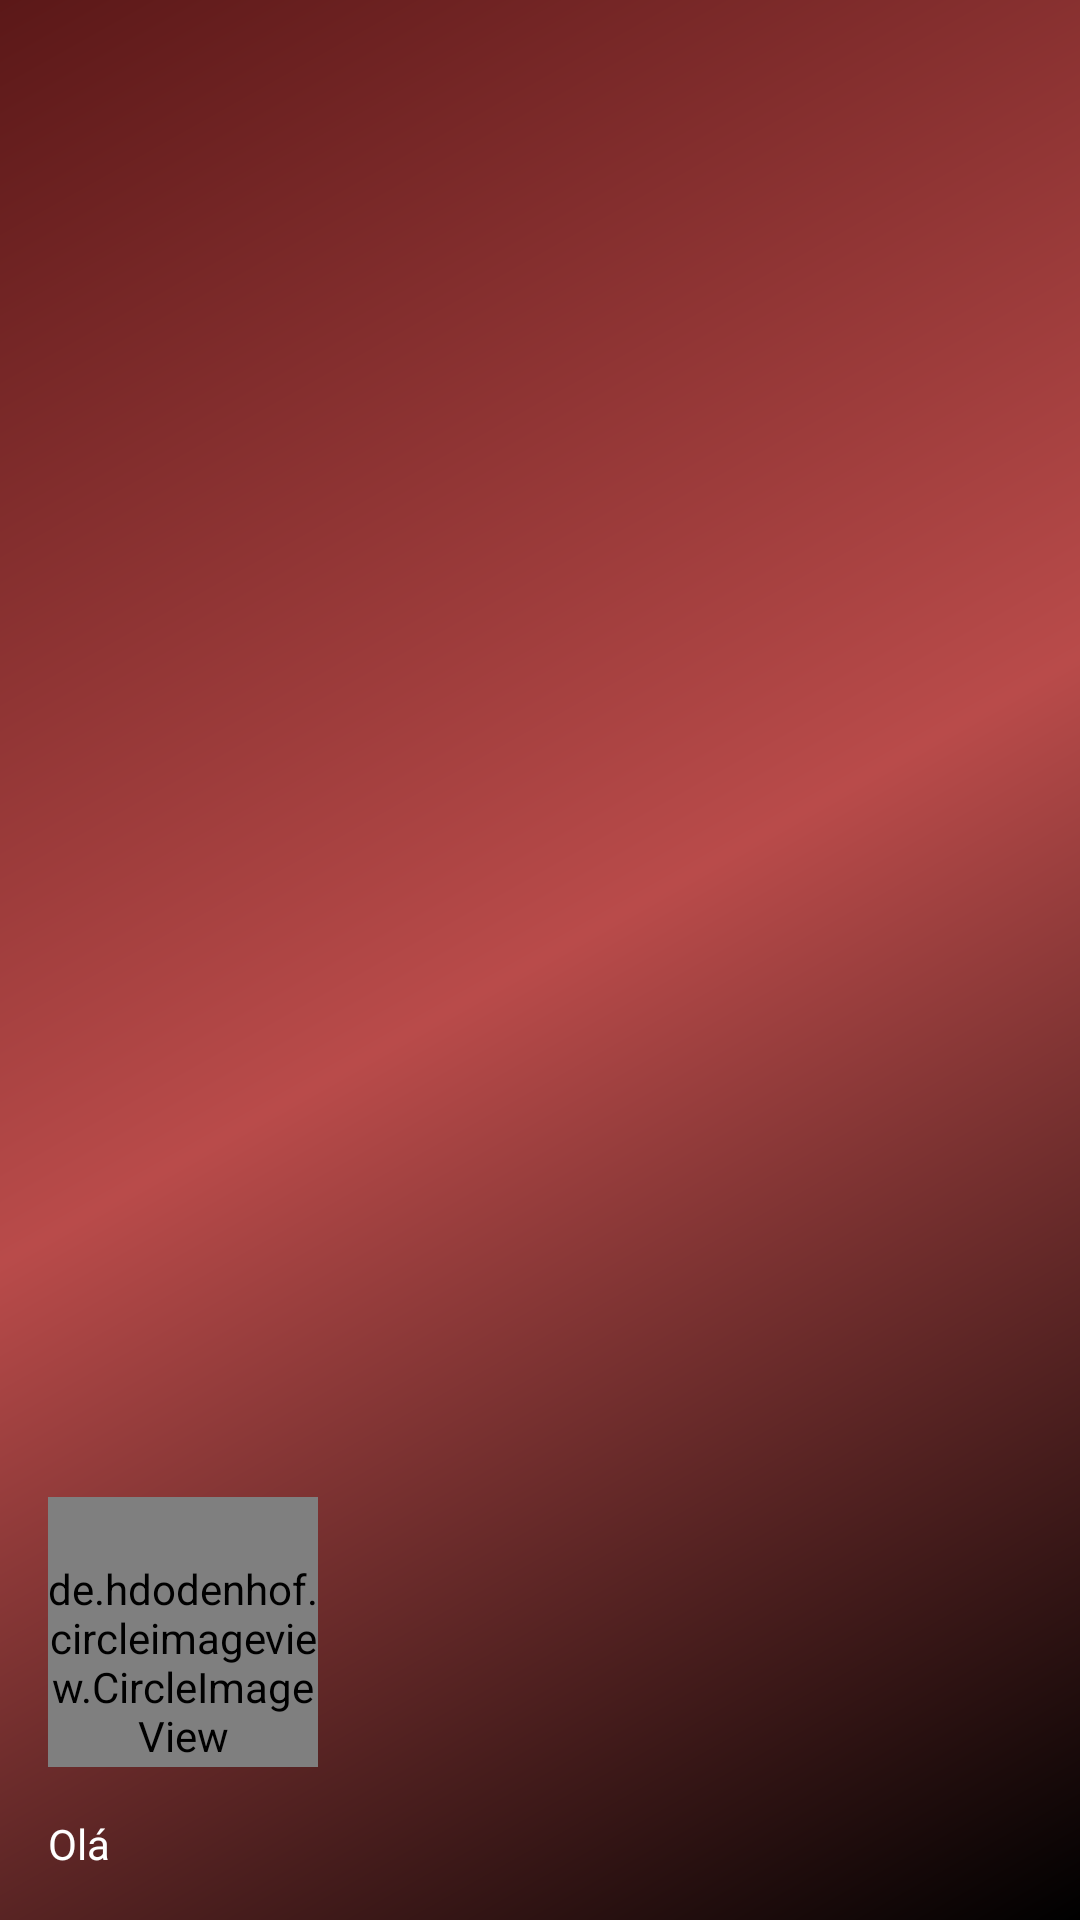

Produce the Android XML layout that renders to this screen, including the resource entries it uses.
<!-- AndroidManifest.xml: application theme ParentMaterialTheme -->
<!-- res/layout/nav_header_main.xml -->
<?xml version="1.0" encoding="utf-8"?>
<LinearLayout xmlns:android="http://schemas.android.com/apk/res/android"
    xmlns:app="http://schemas.android.com/apk/res-auto"
    android:layout_width="match_parent"
    android:layout_height="@dimen/nav_header_height"
    android:background="@drawable/side_nav_bar"
    android:gravity="bottom"
    android:orientation="vertical"
    android:paddingBottom="@dimen/activity_vertical_margin"
    android:paddingLeft="@dimen/activity_horizontal_margin"
    android:paddingRight="@dimen/activity_horizontal_margin"
    android:paddingTop="@dimen/activity_vertical_margin"
    android:theme="@style/ThemeOverlay.AppCompat.Dark">

    <de.hdodenhof.circleimageview.CircleImageView
        xmlns:app="http://schemas.android.com/apk/res-auto"
        android:id="@+id/nav_header_profile_image"
        android:layout_width="90dp"
        android:layout_height="90dp"
        android:src="@drawable/me"
        android:paddingTop="20dp"
        app:civ_border_width="1dp"
        app:civ_border_color="@color/white"/>

    <TextView
        android:layout_width="match_parent"
        android:layout_height="wrap_content"
        android:paddingTop="@dimen/nav_header_vertical_spacing"
        android:text="Olá"
        android:id="@+id/nav_header_username"
        android:textColor="@color/white"
        android:textAppearance="@style/TextAppearance.AppCompat.Body1" />


</LinearLayout>
<!-- resources referenced by this layout -->
<resources>
  <color name="white">#ffffff</color>
  <dimen name="activity_horizontal_margin">16dp</dimen>
  <dimen name="activity_vertical_margin">16dp</dimen>
  <dimen name="nav_header_height">160dp</dimen>
  <dimen name="nav_header_vertical_spacing">16dp</dimen>
  <!-- drawable me: jpg bitmap (drawable, 179194 bytes) -->
  <!-- drawable side_nav_bar (drawable) -->
  <shape xmlns:android="http://schemas.android.com/apk/res/android"
      android:shape="rectangle">
      <gradient
          android:angle="135"
          android:centerColor="#b94b4a"
          android:endColor="#5b1818"
          android:startColor="#000000"
          android:type="linear" />
  </shape>
  <style name="ParentMaterialTheme" parent="Theme.AppCompat.Light.NoActionBar">
          <item name="colorPrimary">@color/colorPrimary</item>
          <item name="colorPrimaryDark">@color/colorPrimaryDark</item>
          <item name="colorAccent">@color/colorAccent</item>
          <item name="colorButtonNormal">@color/colorButtonNormal</item>
          <item name="colorControlHighlight">@color/colorControlHighlight</item>
          <item name="colorControlActivated">@color/colorControlActivated</item>
  
  
  
          
          <item name="android:windowContentTransitions">true</item>
  
          
          <item name="android:windowAllowEnterTransitionOverlap">false</item>
          <item name="android:windowAllowReturnTransitionOverlap">false</item>
      </style>
  <color name="colorPrimary">@color/red_700</color>
  <color name="colorPrimaryDark">@color/red_800</color>
  <color name="colorAccent">@color/indigo_A700</color>
  <color name="colorButtonNormal">@color/deeporange_A700</color>
  <color name="colorControlHighlight">@color/deeporange_A400</color>
  <color name="colorControlActivated">@color/amber_700</color>
  <color name="red_700">#d32f2f</color>
  <color name="red_800">#c62828</color>
  <color name="indigo_A700">#304ffe</color>
  <color name="deeporange_A700">#dd2c00</color>
  <color name="deeporange_A400">#ff3d00</color>
  <color name="amber_700">#ffa000</color>
</resources>
